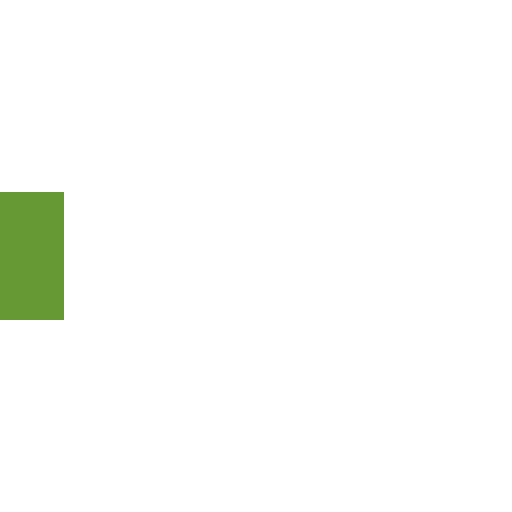
t = 0.00 s
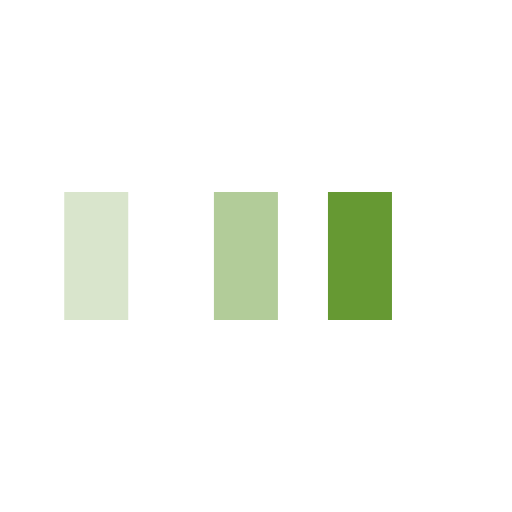
t = 0.25 s
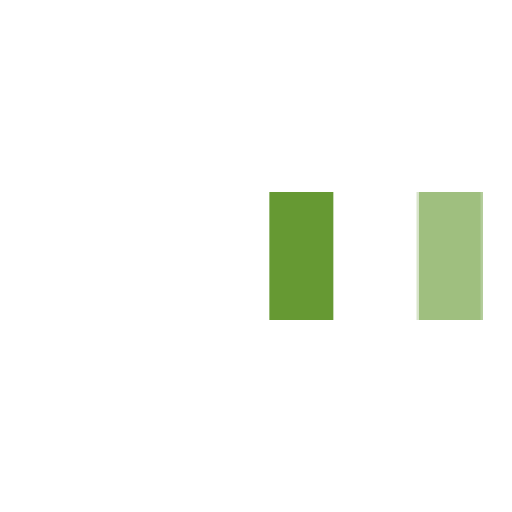
t = 0.58 s
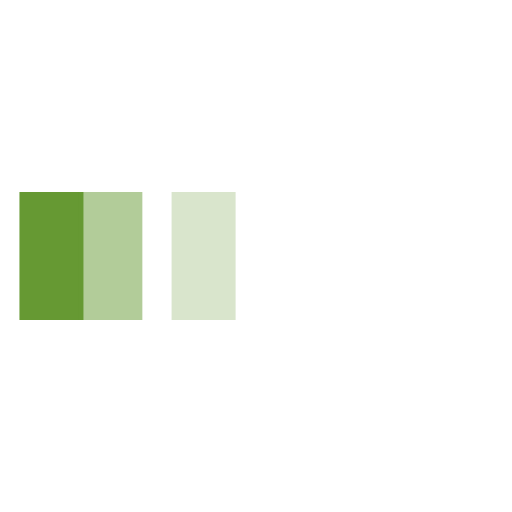
t = 0.85 s
t = 1.13 s: frame unchanged from t = 0.00 s, image omitted
t = 1.45 s: frame unchanged from t = 0.00 s, image omitted

The animated SVG that drew these frames (rendered in a browser with its animation timeline set to each time). Animation: 3 SMIL elements (animateTransform=3); one cycle of 1.70 s, repeats indefinitely.

<svg xmlns="http://www.w3.org/2000/svg" viewBox="0 0 32 32" width="32" height="32" fill="#669933">
  <path transform="translate(0 0)" d="M0 12 V20 H4 V12z">
    <animateTransform attributeName="transform" type="translate" values="0 0; 28 0; 0 0; 0 0" dur="1.5s" begin="0" repeatCount="indefinite" keytimes="0;0.3;0.6;1" keySplines="0.2 0.2 0.4 0.8;0.2 0.2 0.4 0.8;0.2 0.2 0.4 0.8" calcMode="spline" />
  </path>
  <path opacity="0.5" transform="translate(0 0)" d="M0 12 V20 H4 V12z">
    <animateTransform attributeName="transform" type="translate" values="0 0; 28 0; 0 0; 0 0" dur="1.5s" begin="0.1s" repeatCount="indefinite" keytimes="0;0.3;0.6;1" keySplines="0.2 0.2 0.4 0.8;0.2 0.2 0.4 0.8;0.2 0.2 0.4 0.8" calcMode="spline" />
  </path>
  <path opacity="0.25" transform="translate(0 0)" d="M0 12 V20 H4 V12z">
    <animateTransform attributeName="transform" type="translate" values="0 0; 28 0; 0 0; 0 0" dur="1.5s" begin="0.2s" repeatCount="indefinite" keytimes="0;0.3;0.6;1" keySplines="0.2 0.2 0.4 0.8;0.2 0.2 0.4 0.8;0.2 0.2 0.4 0.8" calcMode="spline" />
  </path>
</svg>
